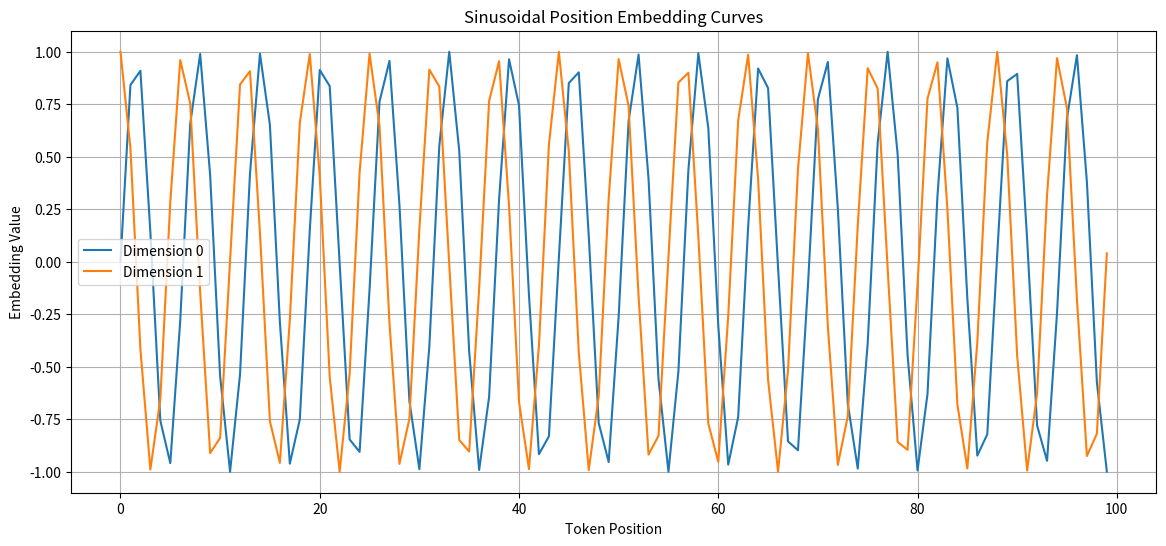

Write the Python code that produced this figure.
import numpy as np
import matplotlib.pyplot as plt

def get_sinusoidal_embeddings(seq_len, d_model):
    position = np.arange(seq_len)[:, np.newaxis]
    div_term = np.exp(np.arange(0, d_model, 2) * -np.log(10000.0) / d_model)
    
    embeddings = np.zeros((seq_len, d_model))
    embeddings[:, 0::2] = np.sin(position * div_term)
    embeddings[:, 1::2] = np.cos(position * div_term)
    
    return embeddings

# Visualization
seq_len = 100
d_model = 64
embeddings = get_sinusoidal_embeddings(seq_len, d_model)

plt.figure(figsize=(14, 6))
for i in range(2):
    plt.plot(embeddings[:, i], label=f'Dimension {i}')
plt.title("Sinusoidal Position Embedding Curves")
plt.xlabel("Token Position")
plt.ylabel("Embedding Value")
plt.legend()
plt.grid(True)
plt.show()
